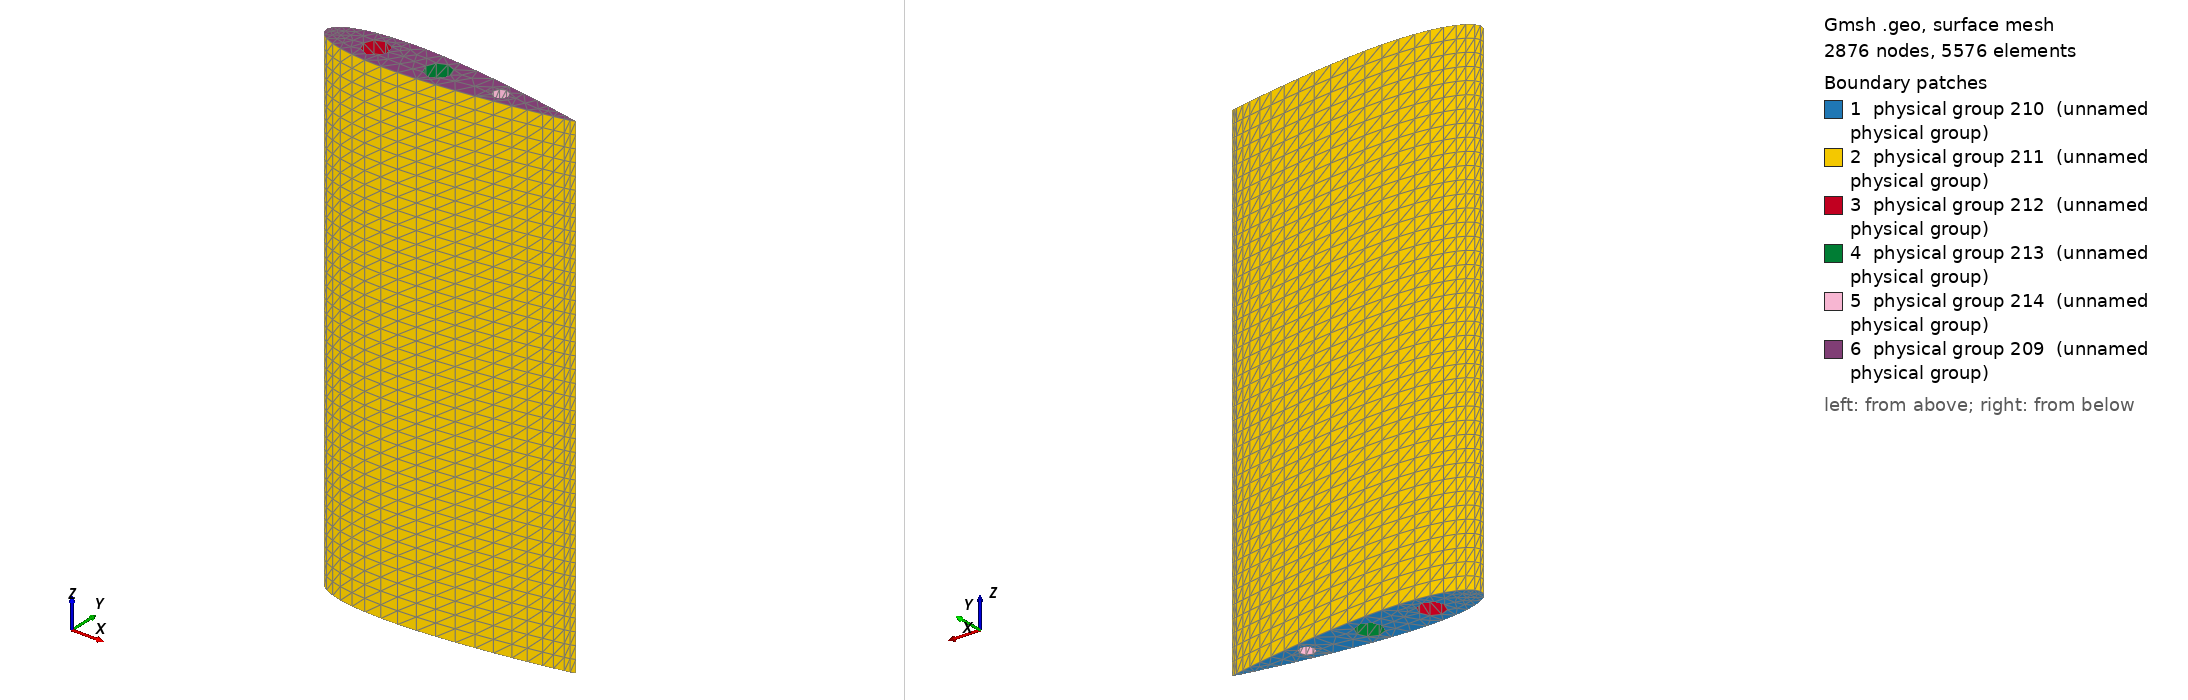

Gmsh geometry script, surface-meshed: 2876 nodes, 5576 surface elements. Boundary patches (legend numbers): 1 physical group 210 (unnamed physical group), 2 physical group 211 (unnamed physical group), 3 physical group 212 (unnamed physical group), 4 physical group 213 (unnamed physical group), 5 physical group 214 (unnamed physical group), 6 physical group 209 (unnamed physical group). Left view from above one corner, right view from below the opposite corner. Legend entries are the model's physical surfaces. The drawing asked Gmsh for element sizes between 1% and 20% of the model's largest extent; the script's own settings can give other sizes.

=== naca0018.geo (drawn) ===
Function NACA4

// generate a symmetric NACA four series aerofoil composed of a set of
// splines
//
// the following variables must be set on entry:
// NACA4_th     thickness in percent of chord
// NACA4_ch     aerofoil chord
// NACA4_le_x,y,z   leading edge coordinates
// NACA4_len_te length scale (trailing edge)
// NACA4_len_mc length scale (mid chord)
// NACA4_len_le length scale (leading edge)
// NACA4_nspl   number of splines on section
// NACA4_pps    number of points per spline

// The local scale length will be set using a quadratic which interpolates
// trailing edge, midpoint and leading edge scale lengths as a function of
// distance along the chord.

// On exit, the following variables will contain the details of
// a closed NACA 00TH section with 2*NACA4_nspl splines, each of
// NACA4_pps points:
//
// NACA4_Points[] a list of the 2*NACA4_nspl*NACA4_pps points
//                on the section
// NACA4_Splines[] a list of the 2*NACA4_nspl splines
//
// these two lists are oriented so that they start at the trailing edge
// and move over the upper surface and around the lower surface to return
// to the trailing edge

// constants from NASA TM4741
NACA4_a0 =  0.2969 ;
NACA4_a1 = -0.1260 ;
NACA4_a2 = -0.3516 ;
NACA4_a3 =  0.2843 ;
NACA4_a4 = -0.1015 ;

NACA4_npts = NACA4_nspl*NACA4_pps ;

NACA4_Points[] = {} ;
NACA4_Splines[] = {} ;

For i In {0:NACA4_npts}
    x = 0.5*(1+Cos(i/NACA4_npts*Pi)) ;
    y = NACA4_a0*Sqrt(x) + 
        x*(NACA4_a1 + x*(NACA4_a2 + x*(NACA4_a3 + x*NACA4_a4))) ;
    p = newp ;
    L1 = 1-x ; L2 = x ;
    NACA4_len = NACA4_len_le*L1*(2*L1-1) + NACA4_len_mp*4*L1*L2 + NACA4_len_te*L2*(2*L2-1) ;
    Point(p) = {NACA4_ch*x+NACA4_le_x,  
                y*NACA4_ch*NACA4_th/20+NACA4_le_y, NACA4_le_z, NACA4_len} ;
    NACA4_Points[i] = p ;
EndFor

For i In {NACA4_npts+1:2*NACA4_npts-1}
    x = 0.5*(1+Cos(i/NACA4_npts*Pi)) ;
    y = NACA4_a0*Sqrt(x) + 
        x*(NACA4_a1 + x*(NACA4_a2 + x*(NACA4_a3 + x*NACA4_a4))) ;
    p = newp ; 
    NACA4_len = NACA4_len_le*L1*(2*L1-1) + NACA4_len_mp*4*L1*L2 + NACA4_len_te*L2*(2*L2-1) ;
    Point(p) = {NACA4_ch*x+NACA4_le_x,  
                -y*NACA4_ch*NACA4_th/20+NACA4_le_y, NACA4_le_z, NACA4_len} ;
    NACA4_Points[i] = p ;
EndFor

For i In {0:2*NACA4_nspl+NACA4_pps-1}
    c = newc ;
    Spline(c) = NACA4_Points[{i*(NACA4_pps-1):(i+1)*(NACA4_pps-1)}] ;
    NACA4_Splines[i] = c ;
EndFor
c = newc ; i = 2*NACA4_nspl+NACA4_pps ;

Spline(c) = {NACA4_Points[{i*(NACA4_pps-1):(2*NACA4_npts-1)}], NACA4_Points[0]} ;

NACA4_Splines[i] = c ;

Return


NACA4_nspl = 8 ;
NACA4_pps = 4 ;

NACA4_len_le = 0.1 ;
NACA4_len_mp = 0.2 ;
NACA4_len_te = 0.1 ;
NACA4_th = 18 ;
NACA4_ch = 1.0 ;
NACA4_le_x = 0.0 ;
NACA4_le_y = 0.0 ;
NACA4_le_z = 0.0 ;

Call NACA4 ;

Point(65) = {0.2, 0.0, 0, 1.0};
Point(66) = {0.45, 0.0, 0, 1.0};
Point(67) = {0.7, 0.0, 0, 1.0};

Point(68) = {0.15, 0.0, 0, 1.0};
Point(69) = {0.4, 0.0, 0, 1.0};
Point(70) = {0.67, 0.0, 0, 1.0};

Point(71) = {0.25, 0.0, 0, 1.0};
Point(72) = {0.5, 0.0, 0, 1.0};
Point(73) = {0.73, 0.0, 0, 1.0};

Point(74) = {0.2, 0.05, 0, 1.0};
Point(75) = {0.45, 0.05, 0, 1.0};
Point(76) = {0.7, 0.03, 0, 1.0};

Point(77) = {0.2, -0.05, 0, 1.0};
Point(78) = {0.45, -0.05, 0, 1.0};
Point(79) = {0.7, -0.03, 0, 1.0};

Circle(24) = {74, 65, 68};
Circle(25) = {68, 65, 77};
Circle(26) = {77, 65, 71};
Circle(27) = {71, 65, 74};

Circle(28) = {75, 66, 72};
Circle(30) = {72, 66, 78};
Circle(31) = {78, 66, 69};
Circle(32) = {69, 66, 75};

Circle(33) = {70, 67, 76};
Circle(34) = {76, 67, 73};
Circle(35) = {73, 67, 79};
Circle(36) = {79, 67, 70};
Line Loop(37) = {6, 7, 8, 9, 10, 11, 12, 13, 14, 15, 16, 17, 18, 19, 20, 21, 1, 2, 3, 4, 5};
Line Loop(38) = {27, 24, 25, 26};
Line Loop(39) = {32, 28, 30, 31};
Line Loop(40) = {33, 34, 35, 36};
Plane Surface(41) = {37, 38, 39, 40};

// Extrude {0, 0, 2} {
//   Surface{41};
//   Layers{40};
//   Recombine;
// }

Extrude {0, 0, 2} {
  Surface{41};
  Layers{40};
}

Physical Surface(209) = {208};
Physical Surface(210) = {41};
Physical Surface(211) = {115, 123, 119, 131, 127, 135, 139, 147, 143, 159, 151, 155, 79, 83, 107, 87, 91, 99, 103, 111, 95};
Physical Surface(212) = {171, 167, 175, 163};
Physical Surface(213) = {179, 191, 183, 187};
Physical Surface(214) = {207, 203, 195, 199};
Physical Volume(215) = {1};
